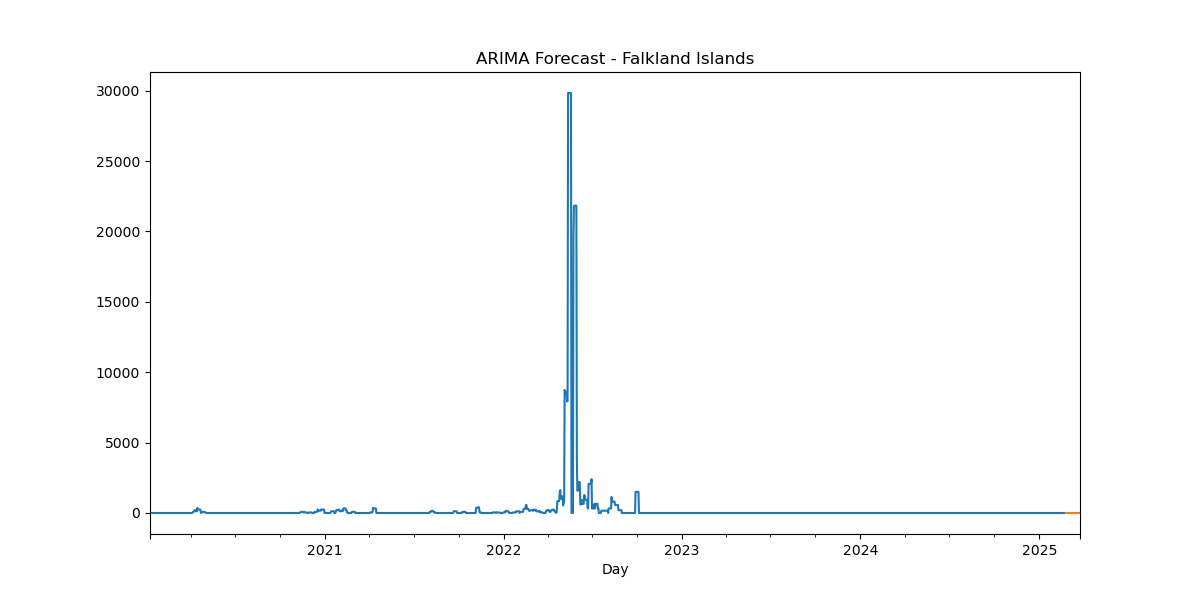

The table this chart was drawn from, first rows:
, predicted_mean
2025-02-24, -3.551255e-318
2025-02-25, -3.677513e-318
2025-02-26, -2.53233e-318
2025-02-27, -2.42775e-318
2025-02-28, -2.138034e-318
2025-03-01, -2.074745e-318
2025-03-02, -2.382864e-318
2025-03-03, -2.43644e-318
2025-03-04, -2.514715e-318
2025-03-05, -2.539354e-318
2025-03-06, -2.45723e-318
2025-03-07, -2.435887e-318
2025-03-08, -2.414183e-318
2025-03-09, -2.40554e-318
2025-03-10, -2.42723e-318
2025-03-11, -2.43484e-318
2025-03-12, -2.44101e-318
2025-03-13, -2.443876e-318
2025-03-14, -2.438204e-318
2025-03-15, -2.43566e-318
2025-03-16, -2.433866e-318
2025-03-17, -2.43294e-318
2025-03-18, -2.43441e-318
2025-03-19, -2.435225e-318
2025-03-20, -2.43575e-318
2025-03-21, -2.436035e-318
2025-03-22, -2.435665e-318
2025-03-23, -2.43541e-318
2025-03-24, -2.43525e-318
2025-03-25, -2.435166e-318
